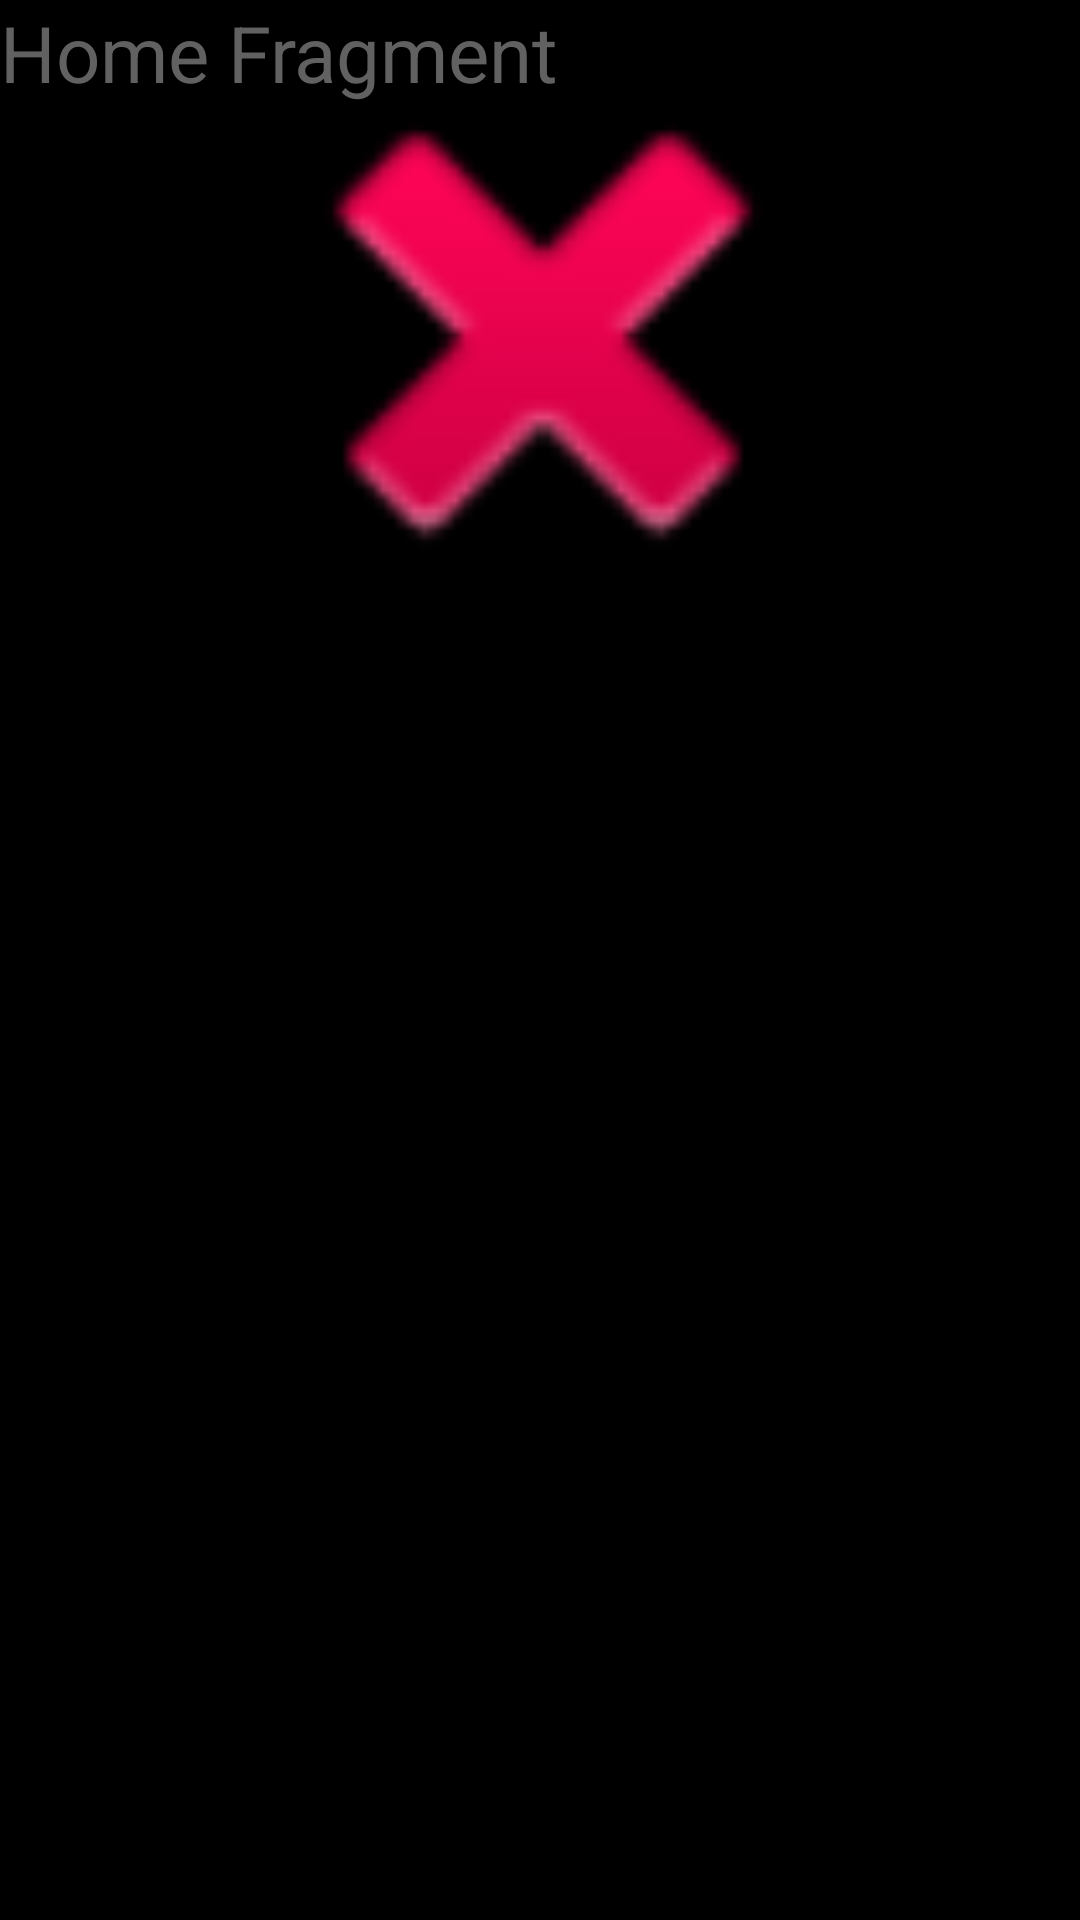

The Android layout XML behind this screen, and the referenced resources:
<!-- AndroidManifest.xml: application theme Theme.ProjectUas -->
<!-- res/layout/fragment_home.xml -->
<?xml version="1.0" encoding="utf-8"?>
<androidx.constraintlayout.widget.ConstraintLayout xmlns:android="http://schemas.android.com/apk/res/android"
    xmlns:app="http://schemas.android.com/apk/res-auto"
    xmlns:tools="http://schemas.android.com/tools"
    android:layout_width="match_parent"
    android:layout_height="match_parent"
    android:background="@color/black"
    tools:context=".HomeFragment">

    
    <TextView
        android:layout_width="wrap_content"
        android:layout_height="wrap_content"
        android:text="@string/home_fragment"
        android:textColor="#616161"
        android:textSize="26sp"
        tools:ignore="MissingConstraints,TextSizeCheck"
        tools:layout_editor_absoluteX="112dp"
        tools:layout_editor_absoluteY="25dp" />

    <ViewFlipper
        android:layout_width="410dp"
        android:layout_height="220dp"
        android:autoStart="true"
        android:flipInterval="2000"
        android:inAnimation="@android:anim/slide_in_left"
        android:outAnimation="@android:anim/slide_out_right"
        app:layout_constraintEnd_toEndOf="parent"
        app:layout_constraintHorizontal_bias="0.49"
        app:layout_constraintStart_toStartOf="parent"
        tools:ignore="MissingConstraints,UselessLeaf"
        tools:layout_editor_absoluteY="86dp">


        <ImageView
            android:id="@+id/imageView2"
            android:layout_width="match_parent"
            android:layout_height="match_parent"
            android:contentDescription="lider"
            android:src="@android:drawable/ic_delete" />

        <ImageView
            android:id="@+id/imageView3"
            android:layout_width="match_parent"
            android:layout_height="match_parent"
            android:contentDescription="lider2"
            android:src="@android:drawable/ic_menu_camera" />

        <ImageView
            android:id="@+id/imageView4"
            android:layout_width="match_parent"
            android:layout_height="match_parent"
            android:contentDescription="lider1"
            android:src="@android:drawable/ic_delete" />

        <ImageView
            android:id="@+id/imageView5"
            android:layout_width="match_parent"
            android:layout_height="match_parent"
            android:contentDescription="lider2"
            android:src="@android:drawable/presence_video_busy" />
    </ViewFlipper>
</androidx.constraintlayout.widget.ConstraintLayout>
<!-- resources referenced by this layout -->
<resources>
  <color name="black">#FF000000</color>
  <string name="home_fragment">Home Fragment</string>
  <style name="Theme.ProjectUas" parent="Base.Theme.ProjectUas" />
  <style name="Base.Theme.ProjectUas" parent="Theme.Material3.DayNight.NoActionBar">
          
          
      </style>
</resources>
